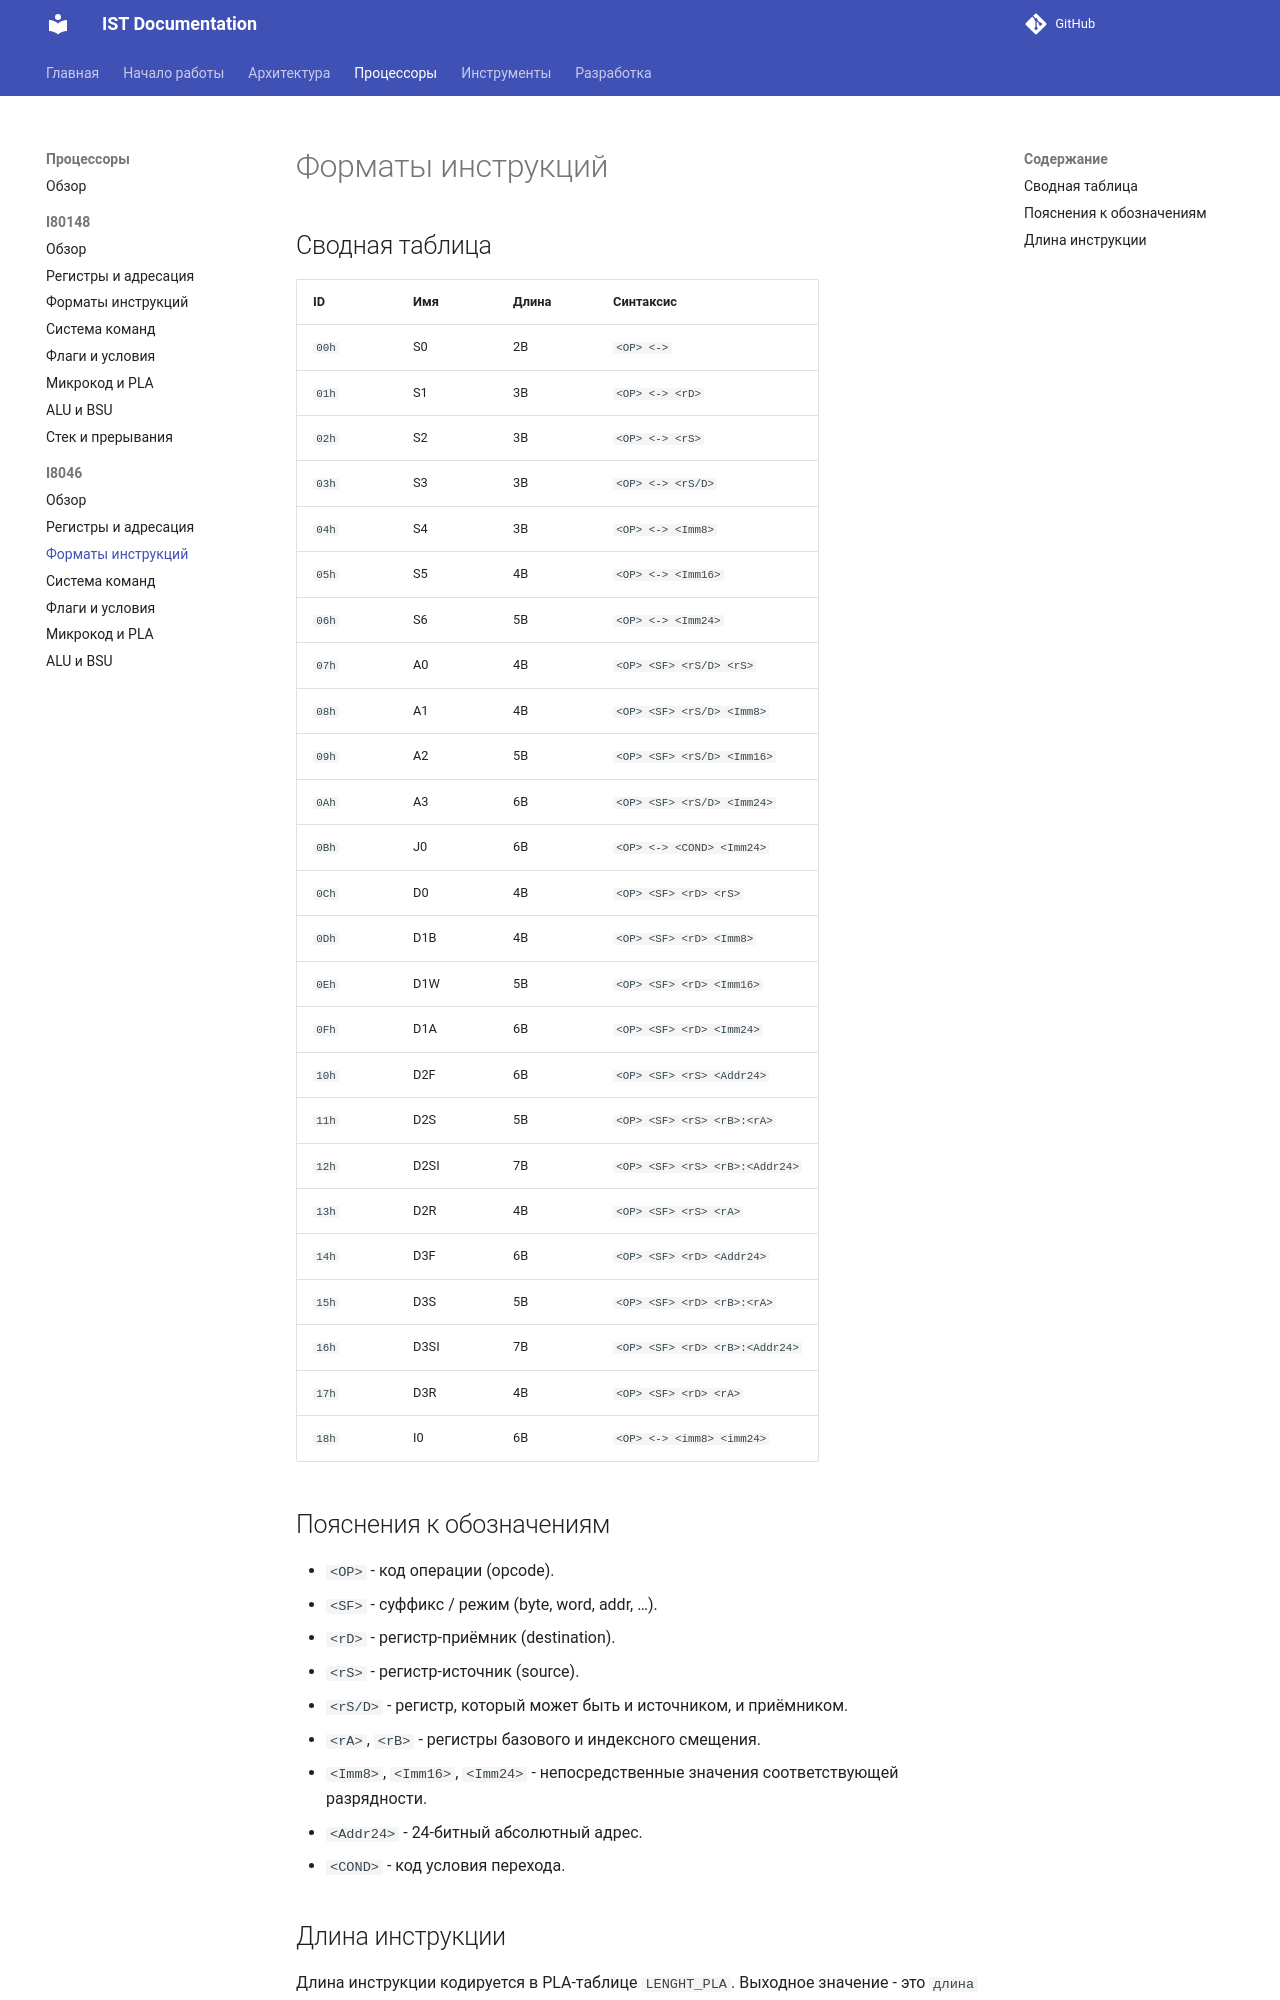

repository: TheCawa/IST · page: processors/i8046/instruction-formats/index.html · generator: mkdocs

# Форматы инструкций

## Сводная таблица

| ID | Имя | Длина | Синтаксис |
|----|-----|-------|-----------|
| `00h` | S0 | 2B | `<OP> <->` |
| `01h` | S1 | 3B | `<OP> <-> <rD>` |
| `02h` | S2 | 3B | `<OP> <-> <rS>` |
| `03h` | S3 | 3B | `<OP> <-> <rS/D>` |
| `04h` | S4 | 3B | `<OP> <-> <Imm8>` |
| `05h` | S5 | 4B | `<OP> <-> <Imm16>` |
| `06h` | S6 | 5B | `<OP> <-> <Imm24>` |
| `07h` | A0 | 4B | `<OP> <SF> <rS/D> <rS>` |
| `08h` | A1 | 4B | `<OP> <SF> <rS/D> <Imm8>` |
| `09h` | A2 | 5B | `<OP> <SF> <rS/D> <Imm16>` |
| `0Ah` | A3 | 6B | `<OP> <SF> <rS/D> <Imm24>` |
| `0Bh` | J0 | 6B | `<OP> <-> <COND> <Imm24>` |
| `0Ch` | D0 | 4B | `<OP> <SF> <rD> <rS>` |
| `0Dh` | D1B | 4B | `<OP> <SF> <rD> <Imm8>` |
| `0Eh` | D1W | 5B | `<OP> <SF> <rD> <Imm16>` |
| `0Fh` | D1A | 6B | `<OP> <SF> <rD> <Imm24>` |
| `10h` | D2F | 6B | `<OP> <SF> <rS> <Addr24>` |
| `11h` | D2S | 5B | `<OP> <SF> <rS> <rB>:<rA>` |
| `12h` | D2SI | 7B | `<OP> <SF> <rS> <rB>:<Addr24>` |
| `13h` | D2R | 4B | `<OP> <SF> <rS> <rA>` |
| `14h` | D3F | 6B | `<OP> <SF> <rD> <Addr24>` |
| `15h` | D3S | 5B | `<OP> <SF> <rD> <rB>:<rA>` |
| `16h` | D3SI | 7B | `<OP> <SF> <rD> <rB>:<Addr24>` |
| `17h` | D3R | 4B | `<OP> <SF> <rD> <rA>` |
| `18h` | I0 | 6B | `<OP> <-> <imm8> <imm24>` |
